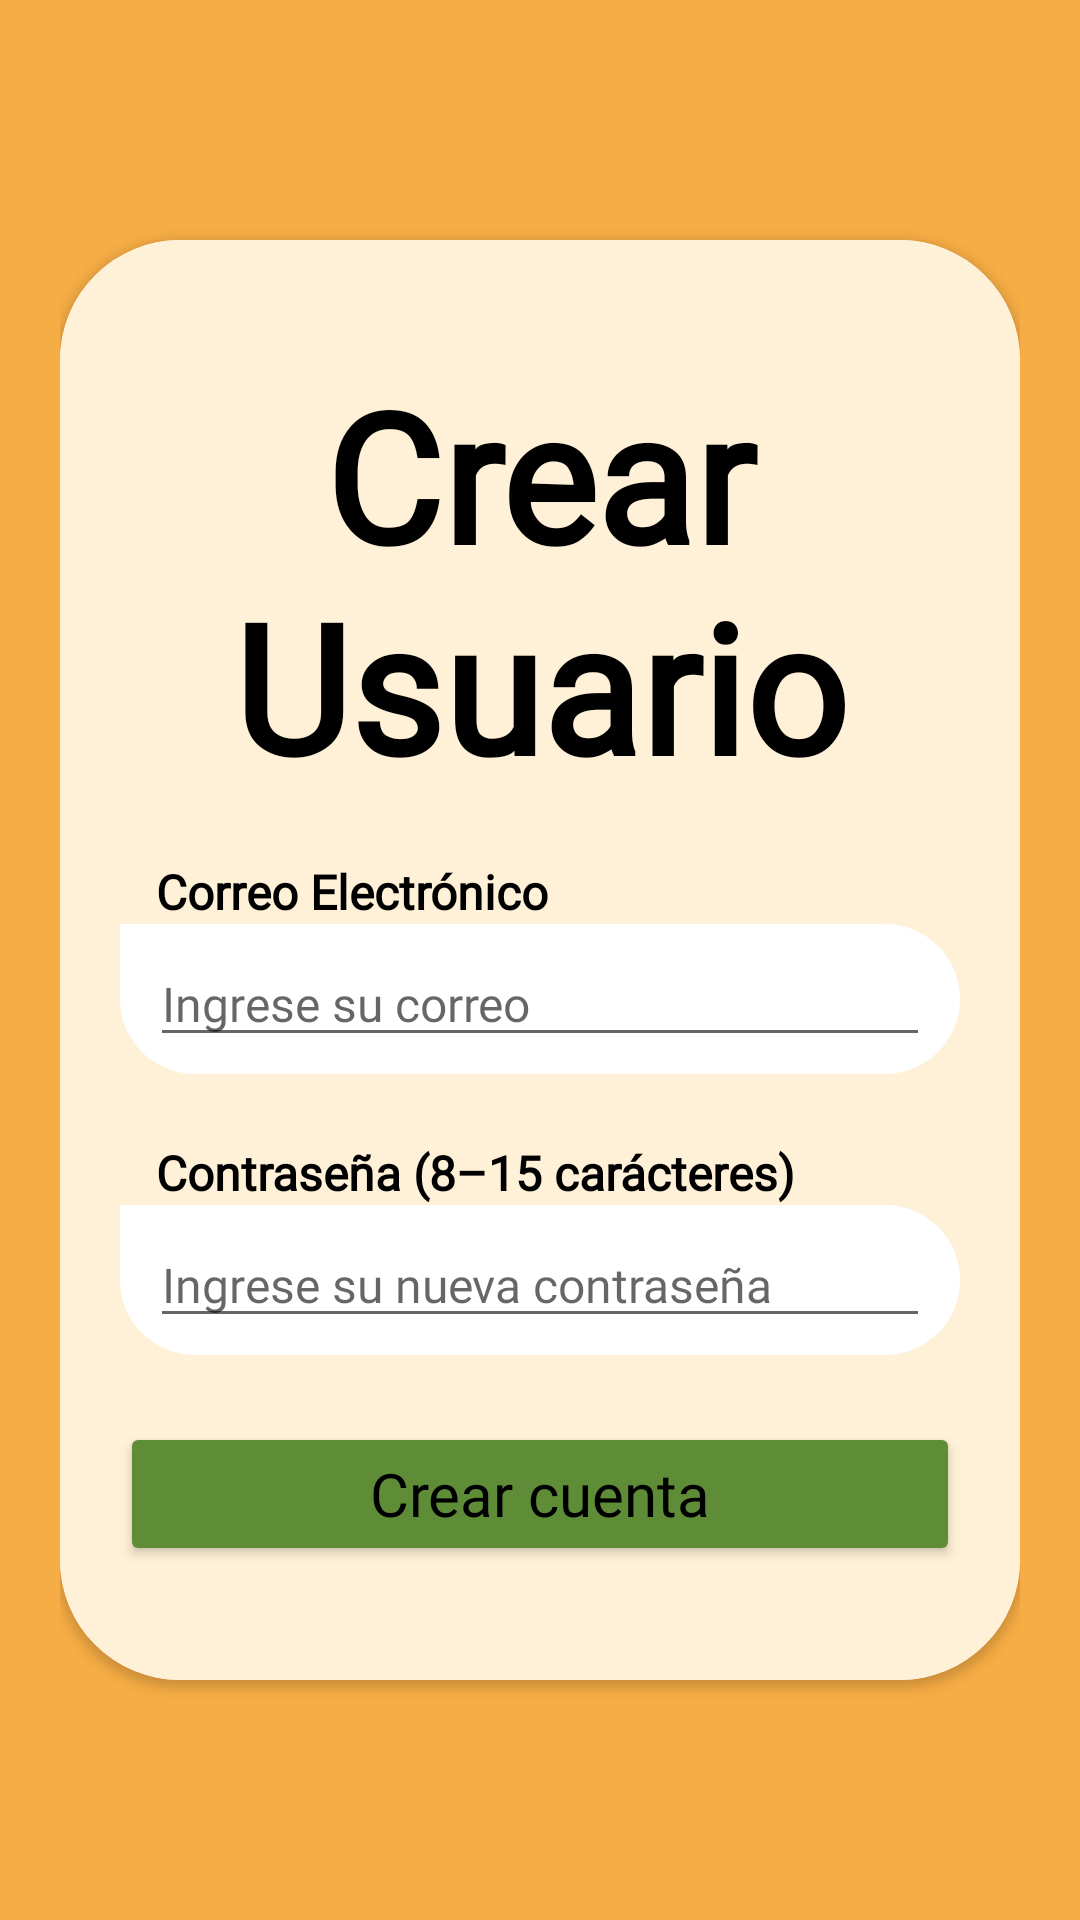

Layout XML and referenced resources for this Android screen:
<!-- AndroidManifest.xml: application theme Theme.SparkyOutOfBounds -->
<!-- res/layout/activity_new_user.xml -->
<?xml version="1.0" encoding="utf-8"?>
<androidx.constraintlayout.widget.ConstraintLayout xmlns:android="http://schemas.android.com/apk/res/android"
    xmlns:app="http://schemas.android.com/apk/res-auto"
    xmlns:tools="http://schemas.android.com/tools"
    android:layout_width="match_parent"
    android:layout_height="match_parent"
    android:padding="20dp"
    android:background="@color/mustard"
    tools:context=".activities.NewUserActivity">

    <androidx.cardview.widget.CardView
        android:layout_width="match_parent"
        android:layout_height="0dp"
        app:layout_constraintTop_toTopOf="parent"
        app:layout_constraintBottom_toBottomOf="parent"
        app:layout_constraintDimensionRatio="2:3"
        app:cardCornerRadius="40dp">

        <androidx.constraintlayout.widget.ConstraintLayout
            android:padding="20dp"
            android:layout_width="match_parent"
            android:layout_height="match_parent"
            android:background="@color/pinky">

            <TextView
                android:id="@+id/title_create_user"
                android:layout_width="wrap_content"
                android:layout_height="wrap_content"
                app:layout_constraintTop_toTopOf="parent"
                app:layout_constraintBottom_toTopOf="@id/container2"
                app:layout_constraintLeft_toLeftOf="parent"
                app:layout_constraintRight_toRightOf="parent"
                android:text="@string/new_user_title"
                android:gravity="center"
                android:fontFamily="@font/josefin_sans"
                android:textStyle="bold"
                android:textSize="60sp"/>




            <androidx.constraintlayout.widget.ConstraintLayout
                android:id="@+id/container2"
                android:layout_width="match_parent"
                android:layout_height="wrap_content"
                app:layout_constraintTop_toBottomOf="@id/title_create_user"
                app:layout_constraintBottom_toTopOf="@id/container3">

                <TextView
                    style="@style/textViews"
                    android:id="@+id/text2"
                    android:layout_width="match_parent"
                    android:layout_height="wrap_content"
                    app:layout_constraintTop_toTopOf="parent"
                    app:layout_constraintBottom_toTopOf="@id/view2"
                    android:paddingStart="12dp"
                    android:text="@string/new_subtitle_mail"/>

                <ImageView
                    android:id="@+id/view2"
                    android:layout_width="match_parent"
                    android:layout_height="50dp"
                    android:src="@drawable/rectangle_container"
                    app:layout_constraintTop_toBottomOf="@id/text2"/>
                <EditText
                    android:layout_margin="10dp"
                    android:id="@+id/edit_mail"
                    android:layout_width="match_parent"
                    android:layout_height="wrap_content"
                    android:hint="@string/new_mail"
                    android:maxLength="50"
                    android:inputType="textEmailAddress"
                    style="@style/edit_texts"
                    app:layout_constraintTop_toTopOf="@id/view2"
                    app:layout_constraintBottom_toBottomOf="@id/view2" />

            </androidx.constraintlayout.widget.ConstraintLayout>

            <androidx.constraintlayout.widget.ConstraintLayout
                android:id="@+id/container3"
                android:layout_width="match_parent"
                android:layout_height="wrap_content"
                app:layout_constraintTop_toBottomOf="@id/container2"
                app:layout_constraintBottom_toTopOf="@id/btn_create_user">

                <TextView
                    style="@style/textViews"
                    android:id="@+id/text3"
                    android:layout_width="match_parent"
                    android:layout_height="wrap_content"
                    app:layout_constraintTop_toTopOf="parent"
                    app:layout_constraintBottom_toTopOf="@id/view3"
                    android:paddingStart="12dp"
                    android:text="@string/new_title_pass"/>

                <ImageView
                    android:id="@+id/view3"
                    android:layout_width="match_parent"
                    android:layout_height="50dp"
                    android:src="@drawable/rectangle_container"
                    app:layout_constraintTop_toBottomOf="@id/text3"/>
                <EditText
                    android:layout_margin="10dp"
                    android:id="@+id/edit_pass"
                    android:layout_width="match_parent"
                    android:layout_height="wrap_content"
                    android:hint="@string/new_pass"
                    style="@style/edit_texts"
                    android:maxLength="15"
                    app:layout_constraintTop_toTopOf="@id/view3"
                    app:layout_constraintBottom_toBottomOf="@id/view3"
                    android:inputType="textPassword"/>

            </androidx.constraintlayout.widget.ConstraintLayout>

            <Button
                android:id="@+id/btn_create_user"
                android:layout_width="match_parent"
                android:layout_height="wrap_content"
                app:layout_constraintTop_toBottomOf="@+id/container3"
                app:layout_constraintBottom_toBottomOf="parent"
                android:text="@string/btn_title_new_user"
                android:textSize="20sp"
                style="@style/buttons"/>

        </androidx.constraintlayout.widget.ConstraintLayout>

    </androidx.cardview.widget.CardView>

</androidx.constraintlayout.widget.ConstraintLayout>
<!-- resources referenced by this layout -->
<resources>
  <color name="mustard">#F7AD45</color>
  <color name="pinky">#FFF1D7</color>
  <!-- drawable rectangle_container (drawable) -->
  <?xml version="1.0" encoding="utf-8"?>
  <shape xmlns:android="http://schemas.android.com/apk/res/android"
      android:shape="rectangle">
  
      <corners
          android:bottomLeftRadius="100dp"
          android:topRightRadius="100dp"
          android:bottomRightRadius="100dp"/>
  
      <solid
          android:color="@color/white"/>
  </shape>
  <string name="btn_title_new_user">Crear cuenta</string>
  <string name="new_mail">Ingrese su correo</string>
  <string name="new_pass">Ingrese su nueva contraseña</string>
  <string name="new_subtitle_mail">Correo Electrónico</string>
  <string name="new_title_pass">Contraseña (8–15 carácteres)</string>
  <string name="new_user_title">Crear\nUsuario</string>
  <style name="buttons">
          <item name="textAllCaps">false</item>
          <item name="backgroundTint">@color/green</item>
          <item name="android:fontFamily">@font/josefin_sans</item>
          <item name="android:textSize">14sp</item>
      </style>
  <style name="edit_texts">
          <item name="fontFamily">@font/josefin_sans</item>
          <item name="android:textSize">16sp</item>
      </style>
  <style name="textViews">
          <item name="fontFamily">@font/josefin_sans</item>
          <item name="android:textSize">16sp</item>
          <item name="android:textStyle">bold</item>
          <item name="paddingStart">14dp</item>
      </style>
  <style name="Theme.SparkyOutOfBounds" parent="Theme.MaterialComponents.Light.NoActionBar">
          
          <item name="colorPrimary">@color/coffee</item>
          <item name="colorPrimaryVariant">@color/mustard</item>
          <item name="colorOnPrimary">@color/white</item>
          
          <item name="colorSecondary">@color/teal_200</item>
          <item name="colorSecondaryVariant">@color/teal_700</item>
          <item name="colorOnSecondary">@color/black</item>
          
          <item name="android:statusBarColor">?attr/colorPrimaryVariant</item>
          
          <item name="android:colorBackground">@color/pinky</item>
          <item name="android:textColor">@color/black</item>
      </style>
  <color name="white">#FFFFFFFF</color>
  <color name="green">#5F8D37</color>
  <color name="coffee">#BB3E00</color>
  <color name="teal_200">#FF03DAC5</color>
  <color name="teal_700">#FF018786</color>
  <color name="black">#FF000000</color>
</resources>
